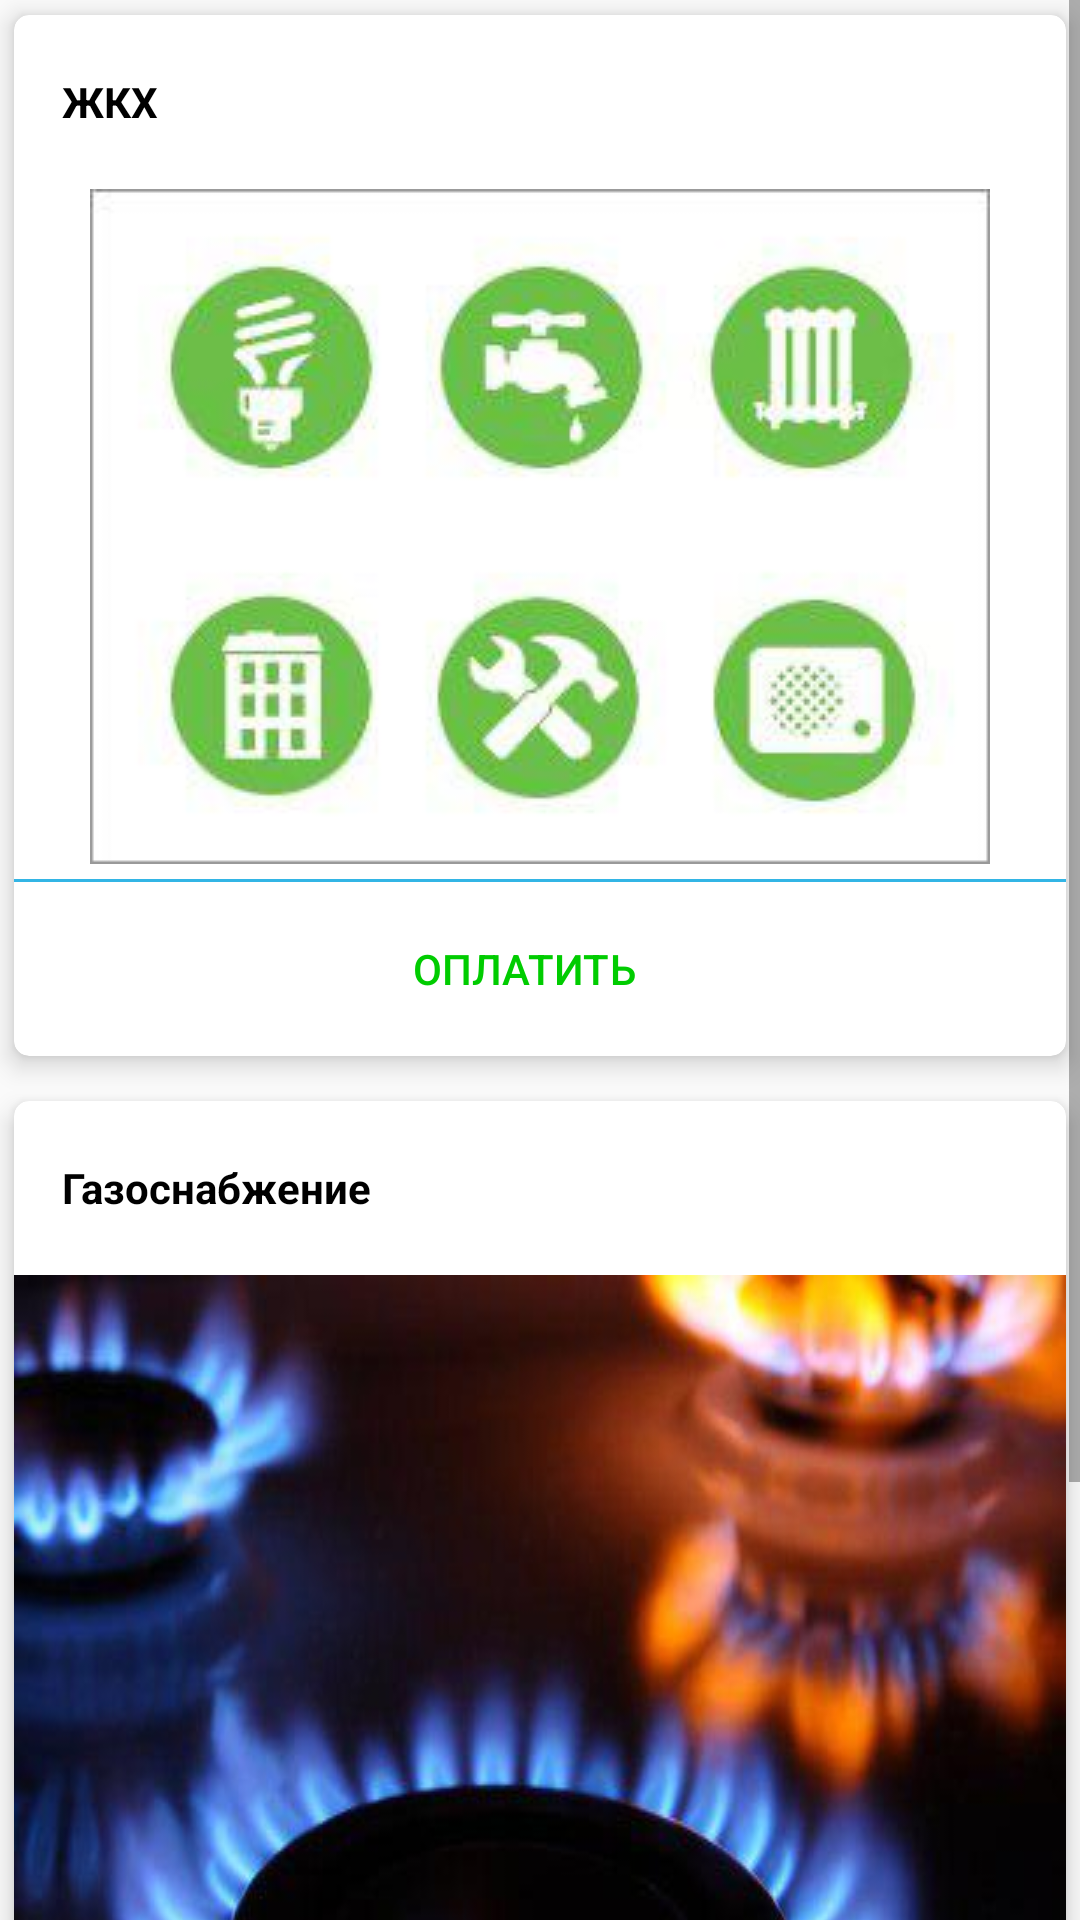

Layout XML and referenced resources for this Android screen:
<!-- AndroidManifest.xml: application theme AppTheme -->
<!-- res/layout/content_choose.xml -->
<?xml version="1.0" encoding="utf-8"?>
<RelativeLayout xmlns:android="http://schemas.android.com/apk/res/android"
    xmlns:app="http://schemas.android.com/apk/res-auto"
    xmlns:tools="http://schemas.android.com/tools"
    xmlns:card_view="http://schemas.android.com/apk/res-auto"
    app:layout_behavior="@string/appbar_scrolling_view_behavior"
    android:layout_width="match_parent"
    android:layout_height="match_parent"
    android:paddingBottom="@dimen/activity_vertical_margin"
    android:paddingLeft="@dimen/activity_horizontal_margin"
    android:paddingRight="@dimen/activity_horizontal_margin"
    android:paddingTop="@dimen/activity_vertical_margin"
    tools:context="com.inspirussia.nikmc.fintech_tfb.ChooseActivity">

    <ScrollView
        android:layout_width="match_parent"
        android:layout_height="match_parent">
    <LinearLayout
        android:orientation="vertical"
        android:layout_width="match_parent"
        android:layout_height="match_parent">
    <android.support.v7.widget.CardView
        xmlns:card_view="http://schemas.android.com/apk/res-auto"
        xmlns:android="http://schemas.android.com/apk/res/android"
        android:id="@+id/card_view"
        android:layout_width="match_parent"
        android:layout_height="wrap_content"
        android:layout_margin="5dp"
        android:paddingBottom="5dp"
        android:paddingTop="5dp"
        card_view:cardCornerRadius="5dp"
        card_view:cardElevation="5dp">
        <LinearLayout
            android:layout_width="match_parent"
            android:layout_height="wrap_content"
            android:orientation="vertical">
            <LinearLayout
                android:id="@+id/list_form"
                android:layout_marginTop="5dp"
                android:layout_marginBottom="5dp"
                android:layout_width="match_parent"
                android:layout_height="wrap_content"
                android:background="@color/cardview_light_background"
                android:orientation="horizontal">
                <TextView
                    android:id="@+id/mainText"
                    android:layout_width="match_parent"
                    android:layout_height="wrap_content"
                    android:textColor="@color/Black"
                    android:textStyle="bold"
                    android:textSize="14sp"
                    android:layout_marginRight="16dp"
                    android:layout_marginLeft="16dp"
                    android:gravity="center_vertical"
                    android:minHeight="?android:listPreferredItemHeightSmall"
                    android:textAppearance="?android:textAppearanceListItemSmall"
                    android:text="ЖКХ" />
            </LinearLayout>
            <ImageView
                android:id="@+id/imageView"
                android:layout_gravity="center"
                android:background="@drawable/gkx_"
                android:layout_width="wrap_content"
                android:layout_height="wrap_content" />
            <View
                android:layout_width="fill_parent"
                android:layout_marginTop="5dp"
                android:layout_marginBottom="5dp"
                android:layout_height="1dp"
                android:background="@android:color/holo_blue_light"/>
            <Button
                android:id="@+id/btnGkh"
                android:layout_width="match_parent"
                android:layout_height="match_parent"
                android:layout_gravity="center"
                android:layout_marginBottom="5dp"
                android:layout_marginRight="5dp"
                android:text="Оплатить"
                android:textColor="@color/green_colorPrimaryLight"
                style="?android:attr/borderlessButtonStyle"/>
        </LinearLayout>
    </android.support.v7.widget.CardView>

    <android.support.v7.widget.CardView
        xmlns:card_view="http://schemas.android.com/apk/res-auto"
        xmlns:android="http://schemas.android.com/apk/res/android"
        android:id="@+id/card_view2"
        android:layout_width="match_parent"
        android:layout_height="wrap_content"
        android:layout_marginLeft="5dp"
        android:layout_marginRight="5dp"
        android:layout_marginTop="10dp"
        android:paddingBottom="5dp"
        android:paddingTop="5dp"
        card_view:cardCornerRadius="5dp"
        card_view:cardElevation="5dp">
        <LinearLayout
            android:layout_width="match_parent"
            android:layout_height="wrap_content"
            android:orientation="vertical">
            <LinearLayout
                android:id="@+id/list_form2"
                android:layout_marginTop="5dp"
                android:layout_marginBottom="5dp"
                android:layout_width="match_parent"
                android:layout_height="wrap_content"
                android:background="@color/cardview_light_background"
                android:orientation="horizontal">
                <TextView
                    android:id="@+id/mainText2"
                    android:layout_width="match_parent"
                    android:layout_height="wrap_content"
                    android:textColor="@color/Black"
                    android:textStyle="bold"
                    android:textSize="14sp"
                    android:layout_marginRight="16dp"
                    android:layout_marginLeft="16dp"
                    android:gravity="center_vertical"
                    android:minHeight="?android:listPreferredItemHeightSmall"
                    android:textAppearance="?android:textAppearanceListItemSmall"
                    android:text="Газоснабжение" />
            </LinearLayout>
            <ImageView
                android:id="@+id/imageView2"
                android:layout_gravity="center"
                android:background="@drawable/gas"
                android:layout_width="wrap_content"
                android:layout_height="wrap_content" />
            <View
                android:layout_width="fill_parent"
                android:layout_marginTop="5dp"
                android:layout_marginBottom="5dp"
                android:layout_height="1dp"
                android:background="@android:color/holo_blue_light"/>
            <Button
                android:id="@+id/btnGas"
                android:layout_width="match_parent"
                android:layout_height="match_parent"
                android:layout_gravity="center"
                android:layout_marginBottom="5dp"
                android:layout_marginRight="5dp"
                android:text="Оплатить"
                android:textColor="@color/green_colorPrimaryLight"
                style="?android:attr/borderlessButtonStyle"/>
        </LinearLayout>
    </android.support.v7.widget.CardView>
    </LinearLayout>
    </ScrollView>

</RelativeLayout>
<!-- res/layout/item_cardview.xml (included above) -->
<android.support.v7.widget.CardView
    xmlns:card_view="http://schemas.android.com/apk/res-auto"
    xmlns:android="http://schemas.android.com/apk/res/android"
    android:id="@+id/card_view"
    android:layout_width="match_parent"
    android:layout_height="wrap_content"
    android:layout_margin="5dp"
    android:paddingBottom="5dp"
    android:paddingTop="5dp"
    card_view:cardCornerRadius="5dp"
    card_view:cardElevation="5dp">
    <LinearLayout
        android:layout_width="match_parent"
        android:layout_height="wrap_content"
        android:orientation="vertical">
        <LinearLayout
            android:id="@+id/list_form"
            android:layout_marginTop="5dp"
            android:layout_marginBottom="5dp"
            android:layout_width="match_parent"
            android:layout_height="wrap_content"
            android:background="@color/cardview_light_background"
            android:orientation="horizontal">
            <TextView
                android:id="@+id/text_task_location"
                android:layout_width="match_parent"
                android:layout_height="wrap_content"
                android:textColor="@color/Black"
                android:textStyle="bold"
                android:textSize="14sp"
                android:layout_marginRight="16dp"
                android:layout_marginLeft="16dp"
                android:gravity="center_vertical"
                android:minHeight="?android:listPreferredItemHeightSmall"
                android:textAppearance="?android:textAppearanceListItemSmall"
                android:text="Услуги" />
        </LinearLayout>
        <ImageView
            android:id="@+id/imageView"
            android:layout_gravity="center"
            android:background="@mipmap/ic_launcher"
            android:layout_width="wrap_content"
            android:layout_height="wrap_content" />
            <View
                android:layout_width="fill_parent"
                android:layout_marginTop="5dp"
                android:layout_marginBottom="5dp"
                android:layout_height="1dp"
                android:background="@android:color/holo_blue_light"/>
        <Button
            android:id="@+id/btnStartTask"
            android:layout_width="match_parent"
            android:layout_height="match_parent"
            android:layout_gravity="center"
            android:layout_marginBottom="5dp"
            android:layout_marginRight="5dp"
            android:text="Оплатить"
            android:textColor="@color/green_colorPrimaryLight"
            style="?android:attr/borderlessButtonStyle"/>
    </LinearLayout>
</android.support.v7.widget.CardView>
<!-- resources referenced by this layout -->
<resources>
  <color name="Black">#000000</color>
  <color name="green_colorPrimaryLight">#00CC00</color>
  <!-- drawable gas: jpg bitmap (drawable, 22147 bytes) -->
  <!-- drawable gkx_: jpg bitmap (drawable, 10483 bytes) -->
  <style name="AppTheme" parent="Theme.AppCompat.Light.DarkActionBar">
          
          <item name="colorPrimary">@color/colorPrimary</item>
          <item name="colorPrimaryDark">@color/colorPrimaryDark</item>
          <item name="colorAccent">@color/colorAccent</item>
      </style>
  <color name="colorPrimary">#3F51B5</color>
  <color name="colorPrimaryDark">#303F9F</color>
  <color name="colorAccent">#FF4081</color>
</resources>
